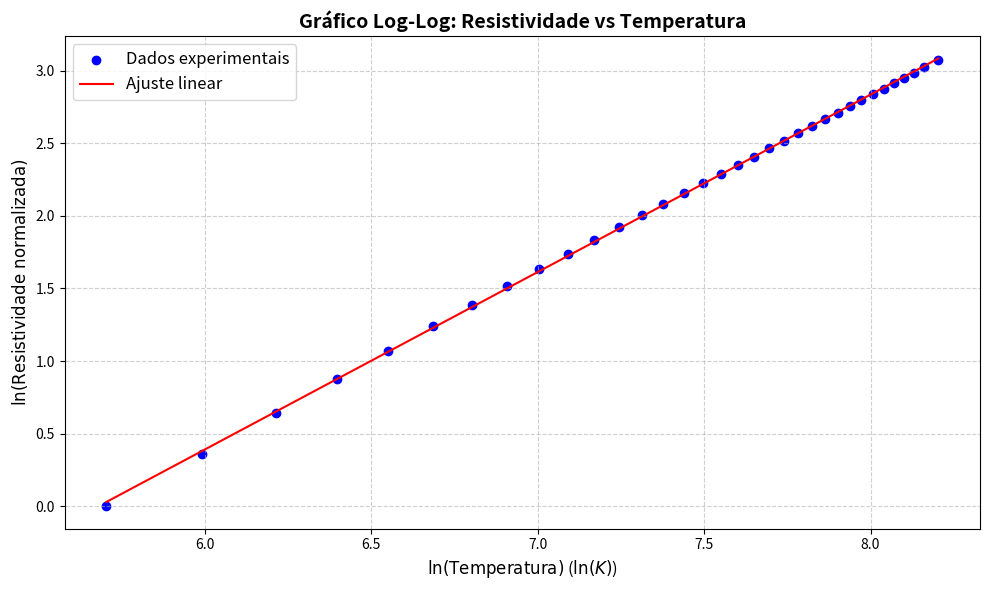

The matplotlib source for this figure:
import matplotlib.pyplot as plt
import numpy as np
from scipy.optimize import curve_fit

# Dados experimentais
temperatura = np.array([300, 400, 500, 600, 700, 800, 900, 1000, 1100, 1200,
                        1300, 1400, 1500, 1600, 1700, 1800, 1900, 2000, 2100,
                        2200, 2300, 2400, 2500, 2600, 2700, 2800, 2900, 3000,
                        3100, 3200, 3300, 3400, 3500, 3655])
resistividade = np.array([5.64, 8.06, 10.74, 13.54, 16.46, 19.47, 22.58, 25.7,
                          28.85, 32.02, 35.24, 38.58, 41.85, 45.22, 48.63,
                          52.08, 55.57, 59.1, 62.65, 66.25, 69.9, 73.55, 77.25,
                          81.0, 84.7, 88.5, 92.3, 96.2, 100.0, 103.8, 107.8,
                          111.7, 115.7, 121.8])

# Normaliza a resistividade e calcula os logaritmos
ln_T = np.log(temperatura)
ln_R = np.log(resistividade / resistividade[0])

# Ajuste linear para obter beta (forma correta de calcular a covariância)
coef, cov = np.polyfit(ln_T, ln_R, 1, cov=True)
beta, coef_linear = coef
beta_err = np.sqrt(cov[0, 0])  # Erro do coeficiente angular (beta)

# Plot
plt.figure(figsize=(10, 6))
plt.scatter(ln_T, ln_R, color='b', label='Dados experimentais', marker='o')
plt.plot(ln_T, beta * ln_T + coef_linear, color='r', label='Ajuste linear')
plt.title("Gráfico Log-Log: Resistividade vs Temperatura", fontsize=14, fontweight='bold')
plt.xlabel(r"$\ln(\text{Temperatura})$ ($\ln(K)$)", fontsize=12)
plt.ylabel(r"$\ln(\text{Resistividade normalizada})$", fontsize=12)
plt.grid(True, linestyle='--', alpha=0.6)
plt.legend(fontsize=12)
plt.tight_layout()
plt.savefig("grafico_loglog_resistividade_temperatura_normalizada.png", dpi=300)
plt.show()

print(f"Coeficiente angular (beta): {beta:.4f} ± {beta_err:.4f}")
print(f"Coeficiente linear: {coef_linear:.4f}")
